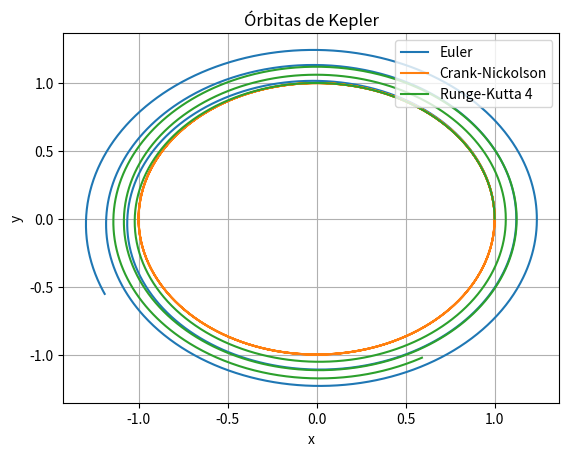

Reproduce this figure in Python.
from numpy import zeros, array, linspace, sqrt
import matplotlib.pyplot as plt

T = 20
N = 2000

dt = T/N
#t = linspace(t0, tf, N+1)

# 1) EULER
U = zeros([N+1,4])
U[0,:] = array([1,0,0,1])

for n in range(N):
    x  = U[n, 0]
    y  = U[n, 1]
    vx = U[n, 2]
    vy = U[n, 3]

    r = sqrt(x**2+y**2)

    U[n+1, 0] = x + dt*vx
    U[n+1, 1] = y + dt*vy
    U[n+1, 2] = vx + dt*(- x / r**3)
    U[n+1, 3] = vy + dt*( - y / r**3)

# 2) CRANK-NICOLSON
U_CN = zeros([N+1,4])
U_CN[0,:] = array([1,0,0,1])

for n in range(N):
    x = U_CN[n, 0]
    y = U_CN[n, 1]
    vx = U_CN[n, 2]
    vy = U_CN[n, 3]
    
    r = sqrt(x**2+y**2)

    U_CN[n+1, 0] = x + dt * vx + 0.5 * dt**2 * (- x / r**3)
    U_CN[n+1, 1] = y + dt * vy + 0.5 * dt**2 * (- y / r**3)
    
    x_2 = U_CN[n+1, 0]
    y_2 = U_CN[n+1, 1]

    r_2 = sqrt(x_2**2+y_2**2)

    U_CN[n+1, 2] = vx + 0.5 * dt * ((- x / r**3) + (- x_2 / r_2**3))
    U_CN[n+1, 3] = vy + 0.5 * dt * ((- y / r**3) + (- y_2 / r_2**3))

# 3) RUNGE KUTA 4 
U_RK4 = zeros([N+1,4])
U_RK4[0,:] = array([1,0,0,1]) 

for n in range (N):
    x  = U_RK4[n, 0]
    y  = U_RK4[n, 1]
    vx = U_RK4[n, 2]
    vy = U_RK4[n, 3]

    r = sqrt(x**2+y**2)

    k1_x = vx
    k1_y = vy
    k1_vx = - x / r**3
    k1_vy= - y / r**3

    k2_x = vx + 0.5 * dt * k1_vx
    k2_y = vy + 0.5 * dt * k1_vy
    k2_vx = k1_vx + 0.5 * dt * k1_vx
    k2_vy = k1_vy + 0.5 * dt * k1_vy

    k3_x = vx + 0.5 * dt * k2_vx
    k3_y = vy + 0.5 * dt * k2_vy
    k3_vx = k1_vx + 0.5 * dt * k2_vx
    k3_vy = k1_vy + 0.5 * dt * k2_vy

    k4_x = vx + dt * k3_vx
    k4_y = vy + dt * k3_vy
    k4_vx = k1_vx + dt * k3_vx
    k4_vy = k1_vy + dt * k3_vy

    #RK4
    U_RK4[n+1, 0] = U_RK4[n, 0] + (dt/6)*(k1_x + 2*k2_x + 2*k3_x + k4_x)
    U_RK4[n+1, 1] = U_RK4[n, 1] + (dt/6)*(k1_y + 2*k2_y + 2*k3_y + k4_y)
    U_RK4[n+1, 2] = U_RK4[n, 2] + (dt/6)*(k1_vx + 2*k2_vx + 2*k3_vx + k4_vx)
    U_RK4[n+1, 3] = U_RK4[n, 3] + (dt/6)*(k1_vy + 2*k2_vy + 2*k3_vy + k4_vy)


plt.title("Órbitas de Kepler")
plt.plot(U[:, 0], U[:, 1], label="Euler")
plt.plot(U_CN[:, 0], U_CN[:, 1], label="Crank-Nickolson")
plt.plot(U_RK4[:, 0], U_RK4[:, 1], label="Runge-Kutta 4")
plt.legend(loc="upper right")
plt.xlabel("x")
plt.ylabel("y")
plt.grid()
plt.show()    

"""Change time step and plot orbits. Discuss results
1) Euler: órbita en espiral 
2) Crank-Nicolson: órbita cerrada
3) RK4: órbita en espiral

Para:
a) N = 200
b) N = 1000
c) N = 2000

Al ir aumentando N las órbitas tienden a órbitas circulares.
"""